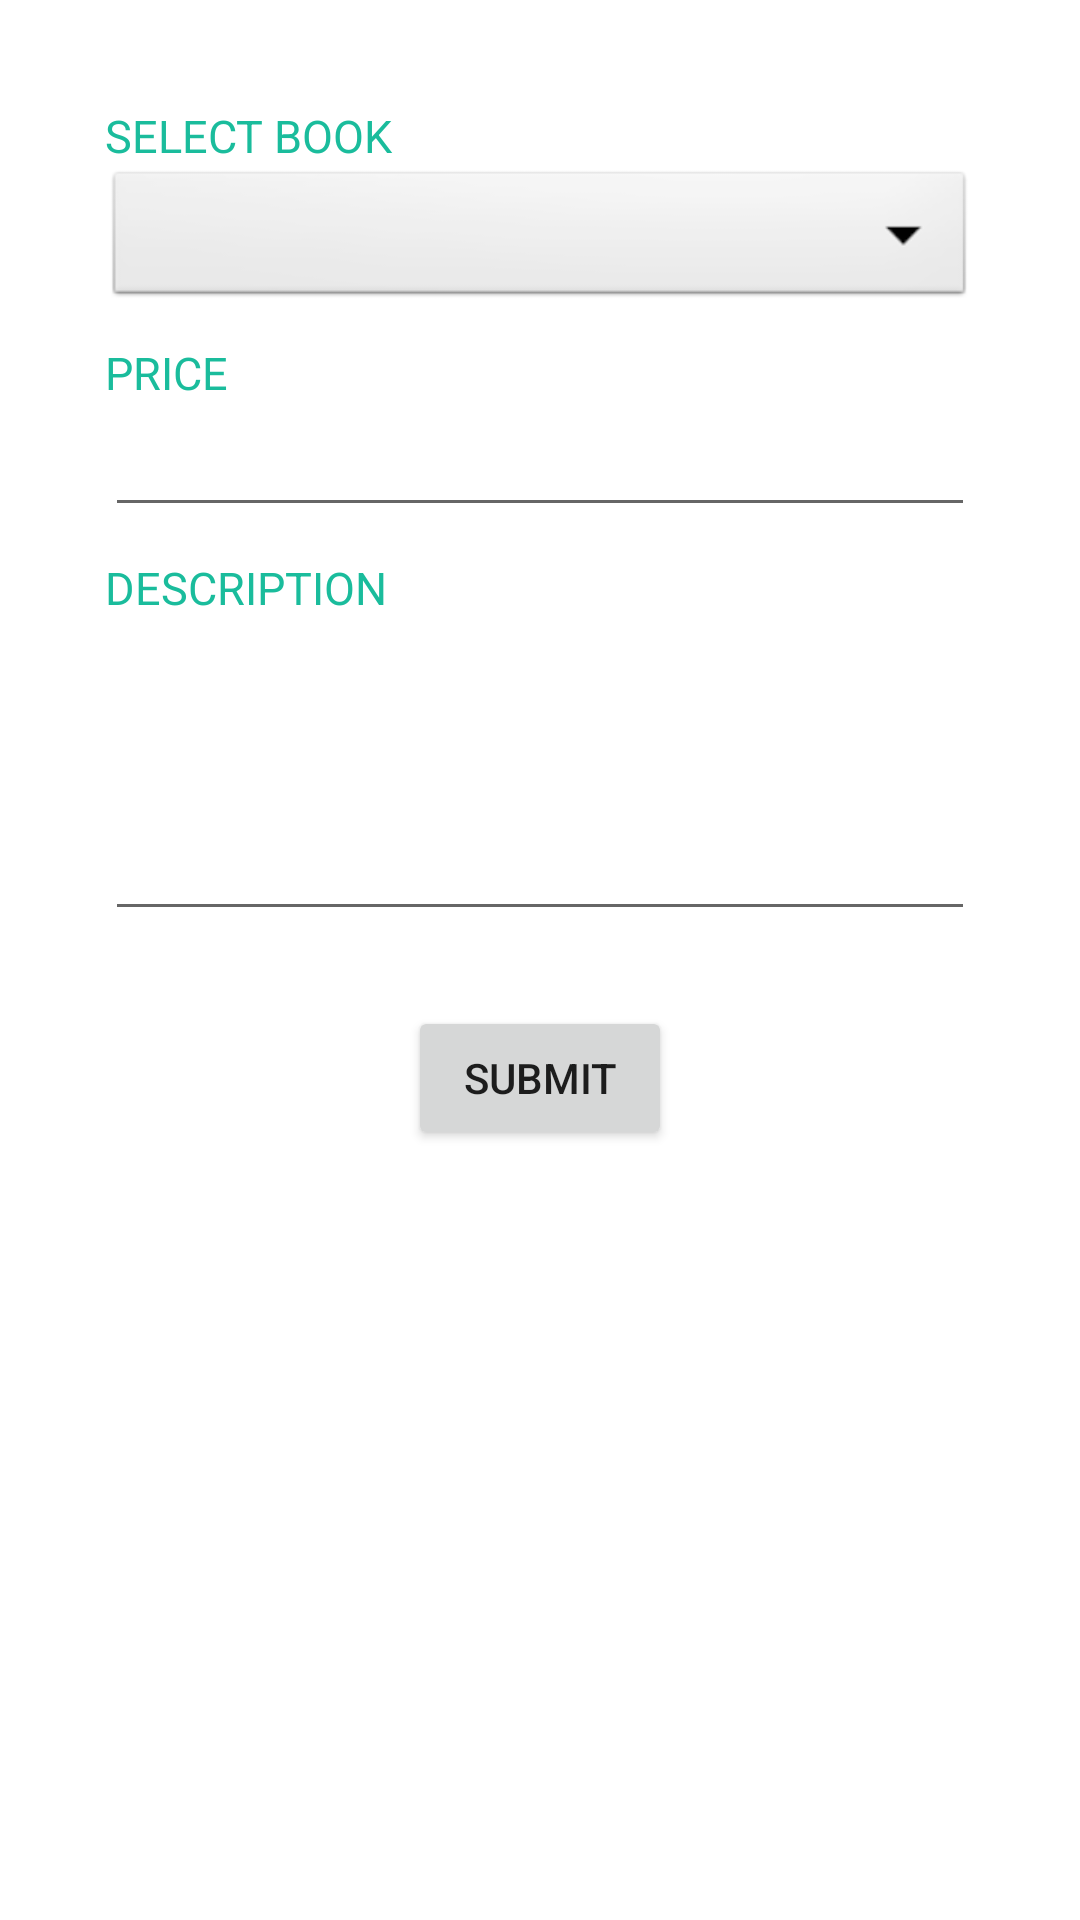

Reconstruct the res/layout file that produces this screen, plus the resources it refers to.
<!-- AndroidManifest.xml: application theme Theme.ExLibra -->
<!-- res/layout/fragment_books.xml -->
<?xml version="1.0" encoding="utf-8"?>
<FrameLayout xmlns:android="http://schemas.android.com/apk/res/android"
    xmlns:app="http://schemas.android.com/apk/res-auto"
    xmlns:tools="http://schemas.android.com/tools"
    android:layout_width="match_parent"
    android:layout_height="match_parent"
    android:theme="@style/AppTheme"
    tools:context=".booksFragment">



    <ScrollView
        android:layout_width="match_parent"
        android:layout_height="wrap_content">
        

        <LinearLayout
            android:layout_width="match_parent"
            android:layout_height="wrap_content"
            android:layout_gravity="center_horizontal"
            android:layout_margin="25dp"
            android:background="@color/browser_actions_bg_grey"
            android:orientation="vertical"
            android:padding="10dp">

            <ImageView
                android:id="@+id/imageView3"
                android:layout_width="match_parent"
                android:layout_height="wrap_content"
                android:contentDescription="@string/app_name"
                app:srcCompat="@drawable/add_book" />


            <TextView
                android:layout_width="match_parent"
                android:layout_height="wrap_content"
                android:text="SELECT BOOK"
                android:textColor="@color/colorPrimary"
                android:textSize="15sp" />

            <Spinner
                android:id="@+id/dropdown_books"
                android:layout_width="match_parent"
                android:layout_height="wrap_content"
                android:layout_marginBottom="10dp"
                android:background="@android:drawable/btn_dropdown"
                android:spinnerMode="dropdown"
                tools:ignore="SpeakableTextPresentCheck" />


            <TextView
                android:layout_width="match_parent"
                android:layout_height="wrap_content"
                android:text="PRICE"
                android:textColor="@color/colorPrimary"
                android:textSize="15sp" />

            <EditText
                android:id="@+id/book_price"
                android:layout_width="match_parent"
                android:layout_height="wrap_content"
                android:layout_gravity="center"
                android:layout_marginBottom="10dp"
                android:autofillHints="@string/book_price"
                android:ems="10"
                android:inputType="number|numberDecimal"
                android:textColor="@color/colorAccent"
                tools:ignore="SpeakableTextPresentCheck,TouchTargetSizeCheck" />

            <TextView
                android:layout_width="match_parent"
                android:layout_height="wrap_content"
                android:text="@string/DESCRIPTION"
                android:textColor="@color/colorPrimary"
                android:textSize="15sp" />

            <com.google.android.material.textfield.TextInputEditText
                android:id="@+id/book_description"
                android:layout_width="match_parent"
                android:layout_height="wrap_content"
                android:gravity="top"
                android:inputType="textMultiLine"
                android:lines="4"
                android:textColor="@color/colorAccent"
                tools:ignore="SpeakableTextPresentCheck" />

            <Button
                android:id="@+id/submit"
                android:layout_width="wrap_content"
                android:layout_height="wrap_content"
                android:text="SUBMIT"
                android:layout_margin="25dp"
                app:layout_constraintBottom_toBottomOf="parent"
                android:layout_gravity="center_horizontal"/>

        </LinearLayout>

    </ScrollView>

    



    

</FrameLayout>



    
<!-- resources referenced by this layout -->
<resources>
  <color name="colorAccent">#00574B</color>
  <color name="colorPrimary">#1abc9c</color>
  <string name="DESCRIPTION">DESCRIPTION</string>
  <string name="app_name">ExLibra</string>
  <string name="book_price">book_price</string>
  <style name="AppTheme" parent="Theme.AppCompat.Light.NoActionBar">
          <item name="colorPrimary">@color/colorPrimary</item>
          <item name="colorPrimaryDark">@color/colorPrimaryDark</item>
          <item name="colorAccent">@color/colorAccent</item>
          <item name="android:windowActionBar">false</item> 
          <item name="android:windowNoTitle">true</item>
  
      </style>
  <style name="Theme.ExLibra" parent="Theme.MaterialComponents.DayNight.DarkActionBar">
          
          <item name="colorPrimary">@color/purple_500</item>
          <item name="colorPrimaryVariant">@color/purple_700</item>
          <item name="colorOnPrimary">@color/white</item>
          
          <item name="colorSecondary">@color/teal_200</item>
          <item name="colorSecondaryVariant">@color/teal_700</item>
          <item name="colorOnSecondary">@color/black</item>
          
          <item name="android:statusBarColor">?attr/colorPrimaryVariant</item>
          
      </style>
  <color name="colorPrimaryDark">#16a085</color>
  <color name="purple_500">#FF6200EE</color>
  <color name="purple_700">#FF3700B3</color>
  <color name="white">#FFFFFF</color>
  <color name="teal_200">#FF03DAC5</color>
  <color name="teal_700">#FF018786</color>
  <color name="black">#FF000000</color>
</resources>
